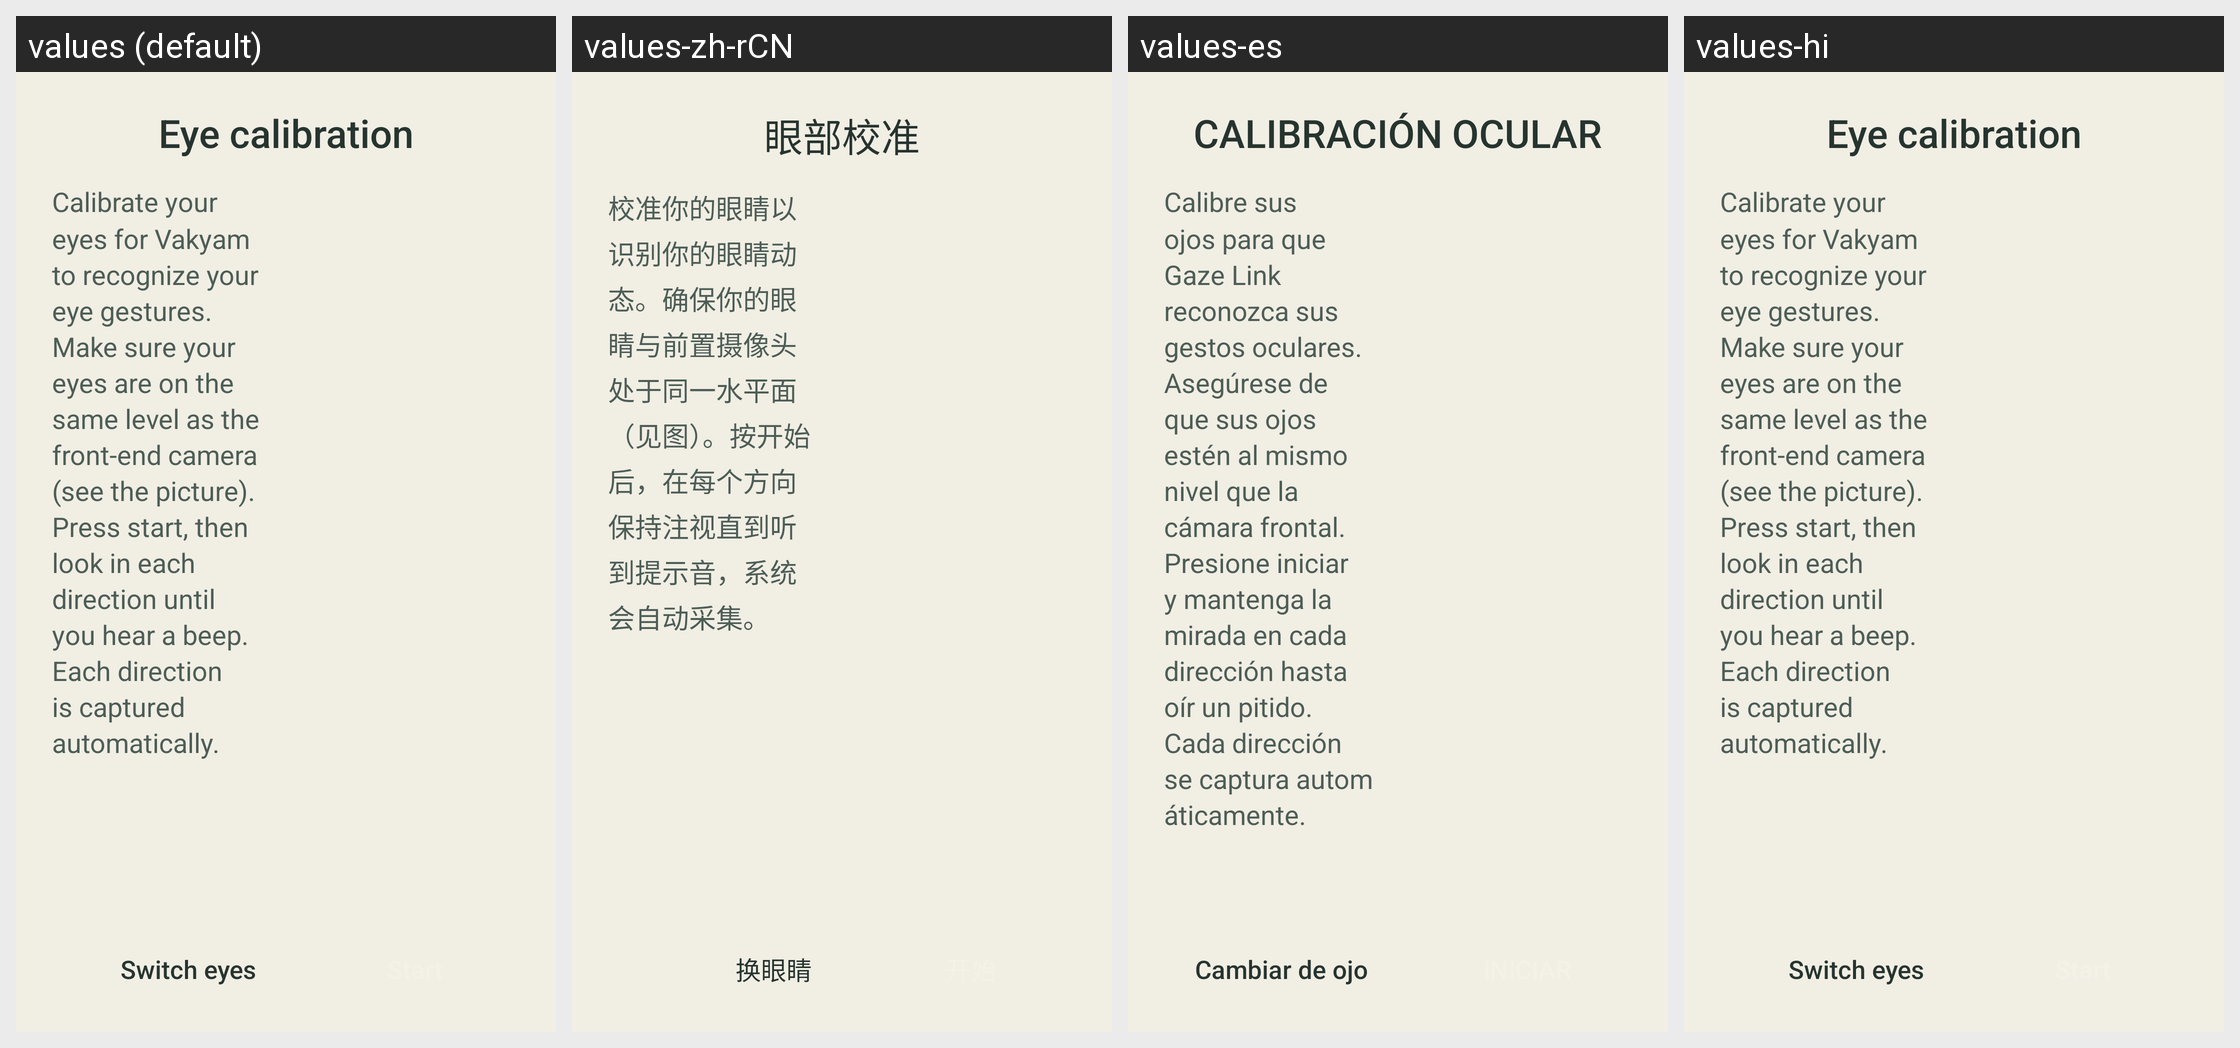

Here is an Android app screen in its default locale and in the app's own translations. Write out the translated-string differences for the strings that appear on this screen.
Android screen res/layout/calibration_fragment.xml rendered under 4 locales, left to right: values (default), values-zh-rCN, values-es, values-hi. Device: Nexus 5 (rendered at 1080×1920; each locale shown at half size, 540×960, under a caption strip naming it); theme Theme.OpenCV.
Strings drawn on this screen, with the default value and each locale's value (text and hints the layout hard-codes, and strings that could not be matched under every locale, appear in the picture but are not listed):

Calibration_SwitchEyes
  values: Switch eyes
  values-zh-rCN: 换眼睛
  values-es: Cambiar de ojo
  values-hi: Switch eyes  [not translated; the default value is used]

Calibration_Description
  values: Calibrate your eyes for Vakyam to recognize your eye gestures. Make sure your eyes are on the same level as the front-end camera (see the picture). Press start, then look in each direction until you hear a beep. Each direction is captured automatically.
  values-zh-rCN: 校准你的眼睛以识别你的眼睛动态。确保你的眼睛与前置摄像头处于同一水平面（见图）。按开始后，在每个方向保持注视直到听到提示音，系统会自动采集。
  values-es: Calibre sus ojos para que Gaze Link reconozca sus gestos oculares. Asegúrese de que sus ojos estén al mismo nivel que la cámara frontal. Presione iniciar y mantenga la mirada en cada dirección hasta oír un pitido. Cada dirección se captura automáticamente.
  values-hi: Calibrate your eyes for Vakyam to recognize your eye gestures. Make sure your eyes are on the same level as the front-end camera (see the picture). Press start, then look in each direction until you hear a beep. Each direction is captured automatically.  [not translated; the default value is used]

Calibration_Title
  values: Eye calibration
  values-zh-rCN: 眼部校准
  values-es: CALIBRACIÓN OCULAR
  values-hi: Eye calibration  [not translated; the default value is used]
